Run: headless pygame with SDL's dummy video driver; simulated clock (each Clock.tick advances the game by its frame time, no real sleeping); random seed 0; keys injected as events and as key.get_pressed() state; no mouse input.
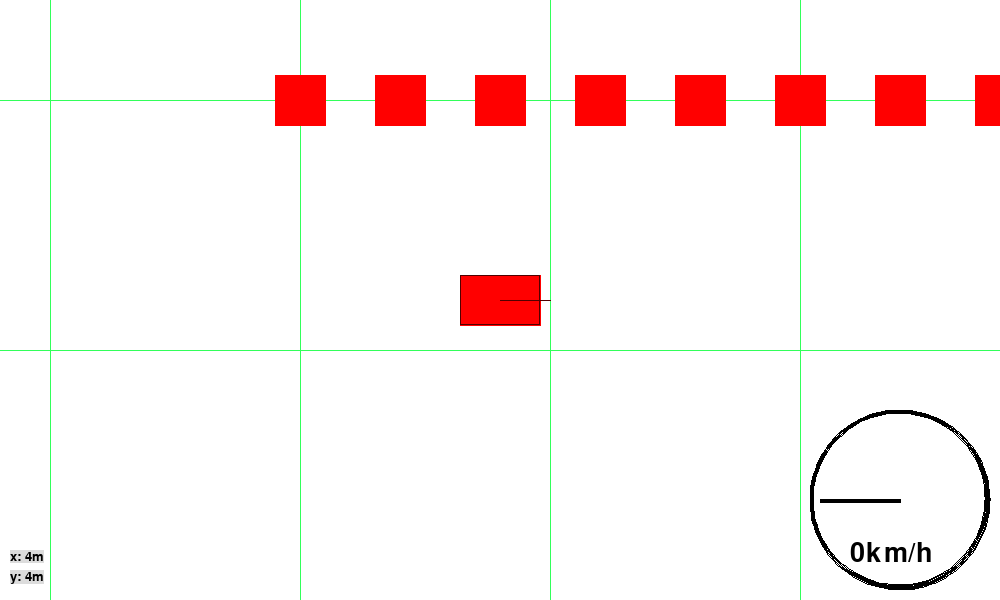
Frame 1 of 4 · flips 1–60 · no input
Frame 2 of 4 · flips 61–180 · tapped SPACE, RETURN · held RIGHT (→), D · screen unchanged from frame 1, image omitted
Frame 3 of 4 · flips 181–300 · held DOWN (↓), S · screen unchanged from frame 2, image omitted
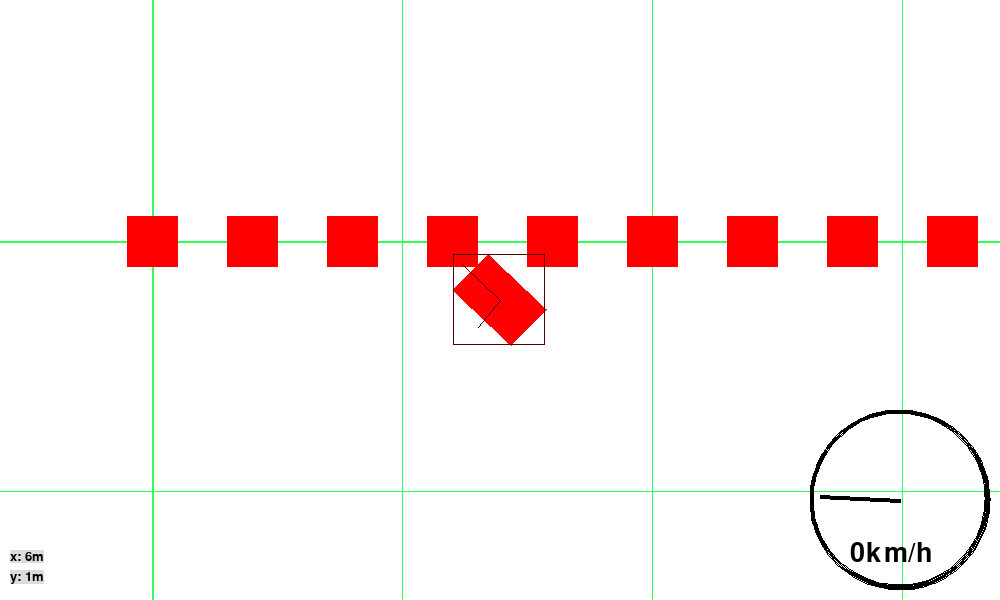
Frame 4 of 4 · flips 301–420 · held LEFT (←), A, UP (↑), W

The pygame program that drew these frames:

import pygame
import math
pygame.init()

class ObjectClass:
    def __init__(self, x:float, y:float, length:float=1, width:float=1) -> None:
        self.x = x
        self.y = y
        
        self.length = length
        self.width = width
    
    def get_corners(self) -> list[tuple[float, float]]:
        """Returns the 4 corners of a non-rotated rectangle"""
        hl, hw = self.length/2, self.width/2
        local_corners = [(-hl, -hw), (-hl, hw), (hl, hw), (hl, -hw)]
        return [(self.x+dx, self.y+dy) for dx, dy in local_corners] 

    def get_aabb(self):
        corners = self.get_corners()
        xs = [corner[0] for corner in corners]
        ys = [corner[1] for corner in corners]
        min_x, max_x = min(xs), max(xs)
        min_y, max_y = min(ys), max(ys)
        return (min_x, min_y, max_x-min_x, max_y-min_y)

class PhysicsObjectClass(ObjectClass):
    def __init__(self, x:float, y:float, angle:float, mass:float, inertia:float, grid:"GridClass", length:float=1, width:float=1, is_static:bool=False, can_collide:bool=True) -> None:
        super().__init__(x, y, length, width)
        self.vx = 0.0
        self.vy = 0.0
        self.angle = angle
        self.angular_vel = 0.0

        self.mass = mass
        self.inertia = inertia
        self.is_static = is_static
        self.can_collide = can_collide

        self.drag = 0.4

        # For collision
        if self.can_collide:
            self.grid = grid
            self.chunks = grid.query(self)
            self.grid.add_object(self)
    
    def get_corners(self) -> list[tuple[float, float]]:
        """Returns the 4 corners of a rotated rectangle"""
        hl, hw = self.length/2, self.width/2
        cos_a, sin_a = math.cos(self.angle), math.sin(self.angle)
        local_corners = [(-hl, -hw), (-hl, hw), (hl, hw), (hl, -hw)]
        return [(self.x + dx*cos_a - dy*sin_a, self.y + dx*sin_a + dy*cos_a) for dx, dy in local_corners] 

    def resolve_collision(self):
        if self.is_static or not self.can_collide:
            return
        chunks = self.grid.query(self)
        collision_objects = self.grid.get_objects(chunks) - set([self])
        for obj in collision_objects:
            is_colliding, normal, depth = self.SeparatingAxisTheorem(self, obj)
            if is_colliding and normal and depth:
                mtv = (normal[0]*depth, normal[1]*depth)
                self.x -= mtv[0]
                self.y -= mtv[1]

                impact = self.vx*normal[0] + self.vy*normal[1]
                if impact > 0:
                    self.vx -= normal[0] * impact*1.1
                    self.vy -= normal[1] * impact*1.1
        
    def SeparatingAxisTheorem(self, obj1:"PhysicsObjectClass", obj2:"PhysicsObjectClass"):
        obj1_corners = obj1.get_corners()
        obj2_corners = obj2.get_corners()
        axes = []

        # Get axes
        for corners in (obj1_corners, obj2_corners):
            for i in range(4):
                c1 = corners[i]
                c2 = corners[(i+1) % 4]

                edge_x = c2[0] - c1[0]
                edge_y = c2[1] - c1[1]
                axis_x = -edge_y
                axis_y = edge_x

                length = math.hypot(axis_x, axis_y)
                axis_x /= length
                axis_y /= length

                axes.append((axis_x, axis_y))

        smallest_overlap = float("inf")

        for axis_x, axis_y in axes:
            min_a = max_a = obj1_corners[0][0] * axis_x + obj1_corners[0][1] * axis_y
            for x, y in obj1_corners[1:]:
                proj = x * axis_x + y * axis_y
                min_a = min(min_a, proj)
                max_a = max(max_a, proj)
            min_b = max_b = obj2_corners[0][0] * axis_x + obj2_corners[0][1] * axis_y
            for x, y in obj2_corners[1:]:
                proj = x * axis_x + y * axis_y
                min_b = min(min_b, proj)
                max_b = max(max_b, proj)

            overlap = min(max_a, max_b) - max(min_a, min_b)
            if overlap <= 0:
                return False, None, 0
            if overlap < smallest_overlap:
                smallest_overlap = overlap
                smallest_axis = (axis_x, axis_y)
        
        # Centers
        center_a = (
            sum(x for x, y in obj1_corners) / len(obj1_corners),
            sum(y for x, y in obj1_corners) / len(obj1_corners)
        )
        center_b = (
            sum(x for x, y in obj2_corners) / len(obj2_corners),
            sum(y for x, y in obj2_corners) / len(obj2_corners)
        )
        dir_x = center_b[0] - center_a[0]
        dir_y = center_b[1] - center_a[1]

        if dir_x * smallest_axis[0] + dir_y * smallest_axis[1] < 0:
            smallest_axis = (-smallest_axis[0], -smallest_axis[1])

        return True, smallest_axis, smallest_overlap
        
    def tick(self, dt):
        if self.is_static:
            return
        old_x, old_y = self.x, self.y
        self.x += self.vx * dt
        self.y += self.vy * dt
        self.angle += self.angular_vel * dt

        # Update collision chunks / grid
        if old_x != self.x or old_y != self.y: # If position changed
            self.grid.update_chunks(self)

        # Collision check 
        # SAT (Separating Axis Theorem) also pushes objects away from each other
        # when a collision occurs.
        if self.can_collide:
            self.resolve_collision() 

        # Drag
        self.vx *= self.drag ** dt
        self.vy *= self.drag ** dt
        self.angular_vel *= self.drag ** dt

    @property
    def speed(self):
        return math.hypot(self.vx, self.vy) 

class CatClass(PhysicsObjectClass):
    def __init__(self, x:float, y:float, angle:float, mass:float, inertia:float, grid:"GridClass", length:float=2, width:float=1) -> None:
        super().__init__(x, y, angle, mass, inertia, grid, length, width)

        # Controls
        self.gas = 0   # 0..1
        self.brake = 0 # 0..1
        self.turn = 0  # -1..1
        
        self.max_turn = math.radians(45)
        self.engine_force = 20000
        self.default_drag = 0.2
        self.handbreak = False
        self.handbreak_duration = 0 # Used to slow turn

        # Combos
        self.goodslip = False
        self.goodslip_boost_timer = 0.0
        self.goodslip_boost_duration = 0.5 # sec
        self.goodslip_boost_multiplier = 2
    
    def Controls(self, dt):
        keys = pygame.key.get_pressed()
        self.brake = 0
        self.turn = 0
        self.gas = 0
        if keys[pygame.K_w]:
            self.gas += 1
        if keys[pygame.K_a]:
            self.turn -= 1
        if keys[pygame.K_d]:
            self.turn += 1
        if keys[pygame.K_SPACE]:
            if not self.handbreak:
                self.angular_vel += self.turn*5
            self.gas = 1 * abs(self.turn)
            self.handbreak = True
            self.handbreak_duration += 1 * dt
        else:
            self.handbreak = False
            self.handbreak_duration = 0
        if self.handbreak: 
            if self.turn != 0:
                self.drag = 0.3
                self.gas *= 0.8
        else: self.drag = self.default_drag

    def Update(self, dt):
        self.Controls(dt)
        self.vx += (self.gas * self.engine_force / self.mass) * math.cos(self.angle) * dt
        self.vy += (self.gas * self.engine_force / self.mass) * math.sin(self.angle) * dt

        if self.goodslip_boost_timer > 0:
            boost_strength = (self.goodslip_boost_timer / self.goodslip_boost_duration)
            boost_force = self.engine_force * self.goodslip_boost_multiplier * boost_strength
            self.vx += (boost_force / self.mass ) * math.cos(self.angle) * dt
            self.vy += (boost_force / self.mass) * math.sin(self.angle) * dt

            self.goodslip_boost_timer -= dt

        # Lateral grip
        forward = (math.cos(self.angle), math.sin(self.angle))
        right   = (-math.sin(self.angle), math.cos(self.angle))

        forward_speed = self.vx * forward[0] + self.vy * forward[1]
        lateral_speed = self.vx * right[0]   + self.vy * right[1]

        grip = 1 if self.handbreak else 0.1
        lateral_speed *= grip ** dt

        self.vx = forward[0] * forward_speed + right[0] * lateral_speed
        self.vy = forward[1] * forward_speed + right[1] * lateral_speed

        # Steering
        steering_angle = self.turn * self.max_turn
        slip = abs(lateral_speed) / (self.speed + 0.001)
        if slip >= 0.6 and not self.goodslip and self.handbreak:
            self.goodslip = True
        if self.goodslip and slip < 0.5 and not self.handbreak:
            self.goodslip = False
            self.goodslip_boost_timer = self.goodslip_boost_duration # Reset timer
        
        target_angular_vel = self.speed * math.tan(steering_angle) / self.length
        target_angular_vel *= (1 - slip * 0.9)
        max_lateral_accel = 3200 if not self.handbreak else 3200/2* max((2-self.handbreak_duration), 0)

        if self.speed > 0:
            max_angular_vel = max_lateral_accel / self.speed
            target_angular_vel = max(-max_angular_vel, min(max_angular_vel, target_angular_vel))

        steer_response = 10.0
        self.angular_vel += (target_angular_vel - self.angular_vel) * (steer_response / self.inertia) * dt

        super().tick(dt)

class CameraClass(PhysicsObjectClass):
    def __init__(self, x:float, y:float, angle:float, game:"GameClass") -> None:
        super().__init__(x, y, angle, mass=0, inertia=0, grid=game.grid, is_static=True, can_collide=False)
        self.target:PhysicsObjectClass | None = None
        self.zoom = 0.5
        self.game = game
    
    @classmethod
    def lerp_angle(cls, a, b, t):
        diff = (b - a + math.pi) % (2 * math.pi) - math.pi
        return a + diff * t
    
    def follow(self):
        if not self.target:
            return
        self.x = self.target.x
        self.y = self.target.y
        #self.angle = self.lerp_angle(self.angle, self.target.angle+math.radians(90), 0.1)
    
    def cam_space(self, x, y):
        nx, ny = (x-self.x)*self.zoom, (y-self.y)*self.zoom
        rx, ry = nx * math.cos(-self.angle) - ny * math.sin(-self.angle), nx * math.sin(-self.angle) + ny * math.cos(-self.angle)
        return rx+self.game.WIDTH/2, ry+self.game.HEIGHT/2


class GridClass:
    def __init__(self, grid_size:int=100) -> None:
        self.grid:dict[tuple[int, int], set[PhysicsObjectClass]] = {}
        self.grid_size = grid_size
    
    def query(self, obj:ObjectClass) -> list[tuple[int, int]]:
        aabb = obj.get_aabb()
        start_x = int(aabb[0] // self.grid_size)
        start_y = int(aabb[1] // self.grid_size)
        end_x = int((aabb[0]+aabb[2]) // self.grid_size)
        end_y = int((aabb[1]+aabb[3]) // self.grid_size)

        grids = []
        for x in range(start_x, end_x+1):
            for y in range(start_y, end_y+1):
                grids.append((x, y))
        return grids
    
    def add_object(self, obj:PhysicsObjectClass):
        chunks = self.query(obj)
        for chunk in chunks:
            if self.grid.get(chunk):
                self.grid[chunk].add(obj)
            else: 
                self.grid[chunk] = set([obj])
    
    def get_objects(self, grids:list[tuple[int, int]]) -> set[PhysicsObjectClass]:
        objects = set()
        for chunk in grids:
            if chunk in self.grid:
                objects.update(self.grid[chunk])
        return objects
    
    def update_chunks(self, obj:PhysicsObjectClass):
        new_chunks = self.query(obj)
        new_chunks_set = set(new_chunks)
        old_chunks_set = set(obj.chunks)
        for chunk in old_chunks_set - new_chunks_set:
            self.grid[chunk].discard(obj)
            if not self.grid[chunk]: # Delete the chunk if no objects are inside
                del self.grid[chunk] # because it cleans up memory :3
        # Set object in new grid chunks
        for chunk in new_chunks_set - old_chunks_set:
            self.grid.setdefault(chunk, set()).add(obj)
        # Set new object chunks
        obj.chunks = new_chunks        

class GameClass:
    def __init__(self) -> None:
        self.grid = GridClass(grid_size=500)
        self.cat = CatClass(x=400.0, y=400.0, angle=0.0, mass=10.0, inertia=1.0, grid=self.grid, width=100, length=160)
        self.wall = PhysicsObjectClass(0, 0, 0, 0, 0, grid=self.grid, width=100, length=100)
        self.wall.is_static = True

        self.camera = CameraClass(0, 0, 0, self)
        self.camera.target = self.cat

        self.objects:list[ObjectClass] = [self.cat, self.wall] # PURELY DRAWING/VISUAL
        for i in range(10):
            wall= PhysicsObjectClass(i*200, 0, 0, 0, 0, grid=self.grid, width=100, length=100)
            self.objects.append(wall)

        self.WIDTH, self.HEIGHT = 1000, 600
        self.win = pygame.display.set_mode((self.WIDTH, self.HEIGHT))
        self.clock = pygame.time.Clock()
    
    def Run(self):
        self.running = True
        dt = 0

        while self.running:
            for event in pygame.event.get():
                if event.type == pygame.QUIT:
                    self.running = False
                if event.type == pygame.MOUSEWHEEL:
                    self.camera.zoom *= 1.1 if event.y == 1 else 0.9
                if event.type == pygame.KEYDOWN:
                    if event.key == pygame.K_z:
                        self.camera.zoom = 1

            self.cat.Update(dt)
            self.camera.follow()
            
            self.win.fill((255, 255, 255))
            gridw = min(int(self.WIDTH/self.camera.zoom//self.grid.grid_size+3), 100)
            gridh = min(int(self.HEIGHT/self.camera.zoom//self.grid.grid_size+3), 100)
            for x in range(gridw):
                for y in range(gridh):
                    dx, dy = x-gridw//2, y-gridh//2
                    pygame.draw.rect(self.win, (50, 255, 90), (self.WIDTH/2+dx*self.grid.grid_size*self.camera.zoom-(self.camera.x%(self.grid.grid_size)*self.camera.zoom),
                                                        self.HEIGHT/2+dy*self.grid.grid_size*self.camera.zoom-(self.camera.y%(self.grid.grid_size)*self.camera.zoom), 
                                                        self.grid.grid_size*self.camera.zoom+1, 
                                                        self.grid.grid_size*self.camera.zoom+1), 1)
            for obj in self.objects:
                corners = [self.camera.cam_space(dx, dy) for dx, dy in obj.get_corners()]
                pygame.draw.polygon(self.win, (255, 0, 0), corners)
            # CAR AABB
            aabb = self.cat.get_aabb()
            screen_pos = self.camera.cam_space(aabb[0], aabb[1])
            pygame.draw.rect(self.win, (80,0,0), (*screen_pos, aabb[2]*self.camera.zoom, aabb[3]*self.camera.zoom), 1)

            # CAR DIRECTION
            if self.cat.speed > 0:
                angle = math.atan2(self.cat.vy, self.cat.vx)
            else:
                angle = self.cat.angle
            pygame.draw.line(self.win, (80,0,0), self.camera.cam_space(self.cat.x, self.cat.y), self.camera.cam_space(self.cat.x+math.cos(angle)*70, self.cat.y+math.sin(angle)*70))
            pygame.draw.line(self.win, (80,0,0), self.camera.cam_space(self.cat.x, self.cat.y), self.camera.cam_space(self.cat.x+math.cos(self.cat.angle)*100, self.cat.y+math.sin(self.cat.angle)*100))
            
            # SPEEDOMETER
            center = (self.WIDTH-100, self.HEIGHT-100)
            kmh = self.cat.speed/100*3.6
            angle = math.radians(180)
            angle += math.radians(kmh/80*180)
            pygame.draw.line(self.win, (0,0,0), center, 
                            (center[0]+math.cos(angle)*80, center[1]+math.sin(angle)*80),
                            4)
            pygame.draw.arc(self.win, (0,0,0), (center[0]-90, center[1]-90, 180, 180), 0, math.radians(360), 4)
            font = pygame.font.Font(None, 40)
            self.win.blit(font.render(f"{int(kmh)}km/h", True, (0,0,0)), (center[0]-50, center[1]+40))

            # Coords
            font = pygame.font.Font(None, 20)
            self.win.blit(font.render(f"x: {int(self.camera.x/100)}m", True, (0,0,0), (220,220,220)), (10, self.HEIGHT-50))
            self.win.blit(font.render(f"y: {int(self.camera.y/100)}m", True, (0,0,0), (220,220,220)), (10, self.HEIGHT-30))


            pygame.display.flip()
            dt = self.clock.tick() / 1000
            pygame.display.set_caption(f"FPS: {int(self.clock.get_fps())}")
        pygame.quit()

GameClass().Run()
